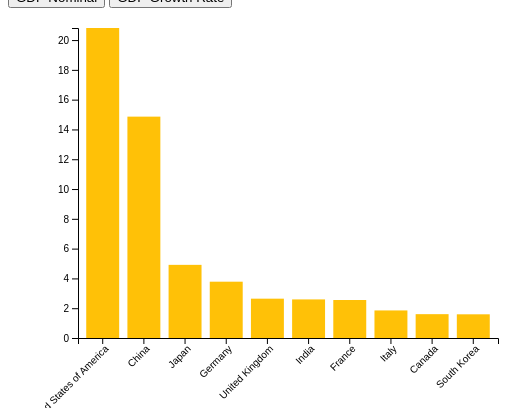
D3 v4 page, settled after 360 driven frames (6 s of simulated time); the page loaded 1 data file(s).



var margin = {top: 20, right: 10, bottom: 70, left: 70},
    width = 500 - margin.left - margin.right,
    height = 400 - margin.top - margin.bottom;

// append the svg object to the body of the page
var svg = d3.select("#my_dataviz")
  .append("svg")
    .attr("width", width + margin.left + margin.right)
    .attr("height", height + margin.top + margin.bottom)
    .append("g")
    .attr("transform",
          "translate(" + margin.left + "," + margin.top + ")");


var x = d3.scaleBand()
  .range([ 0, width ])
  .padding(0.2);
var xAxis = svg.append("g")
  .attr("transform", "translate(0," + height + ")");


var y = d3.scaleLinear()
  .range([ height, 0]);
var yAxis = svg.append("g")
  .attr("class", "myYaxis")

function update(selected) {


  d3.csv("countries.csv", function(data) {

  
    x.domain(data.map(function(d) { return d.group; }))
    xAxis.transition().duration(950).call(d3.axisBottom(x)).selectAll("text")
    .attr("transform", "translate(-5,0)rotate(-45)")
    .style("text-anchor", "end");


    y.domain([0, d3.max(data, function(d) { return +d[selected] }) ]);
    yAxis.transition().duration(950).call(d3.axisLeft(y));
  


    var final = svg.selectAll("rect")
      .data(data);

      final.enter()
      .append("rect")
      .merge(final)
      .transition()
      .duration(1000)
        .attr("x", function(d) { return x(d.group); })
        .attr("y", function(d) { return y(d[selected]); })
        .attr("width", x.bandwidth())
        .attr("height", function(d) { return height - y(d[selected]); })
        .attr("fill", "#ffc107");

    // d3.select("svg")
    // .append("text")
    // .attr("text-anchor", "start")
    // .attr("y", 70)
    // .attr("x", -2)
    // .text("GDP Nominal")
    // .style("fill", "black ")
    // .attr("transform", "translate(0,0)rotate(270)");

  })

}


update('var1');



### data: countries.csv
group, var1, var2
United States of America, 20.81, 2.27
China, 14.86, 6.9
Japan, 4.91, 1.71
Germany, 3.78, 2.22
United Kingdom, 2.64, 1.79
India, 2.59, 6.68
France, 2.55, 1.82
Italy, 1.85, 1.5
Canada, 1.60, 3.05
South Korea, 1.59, 3.06